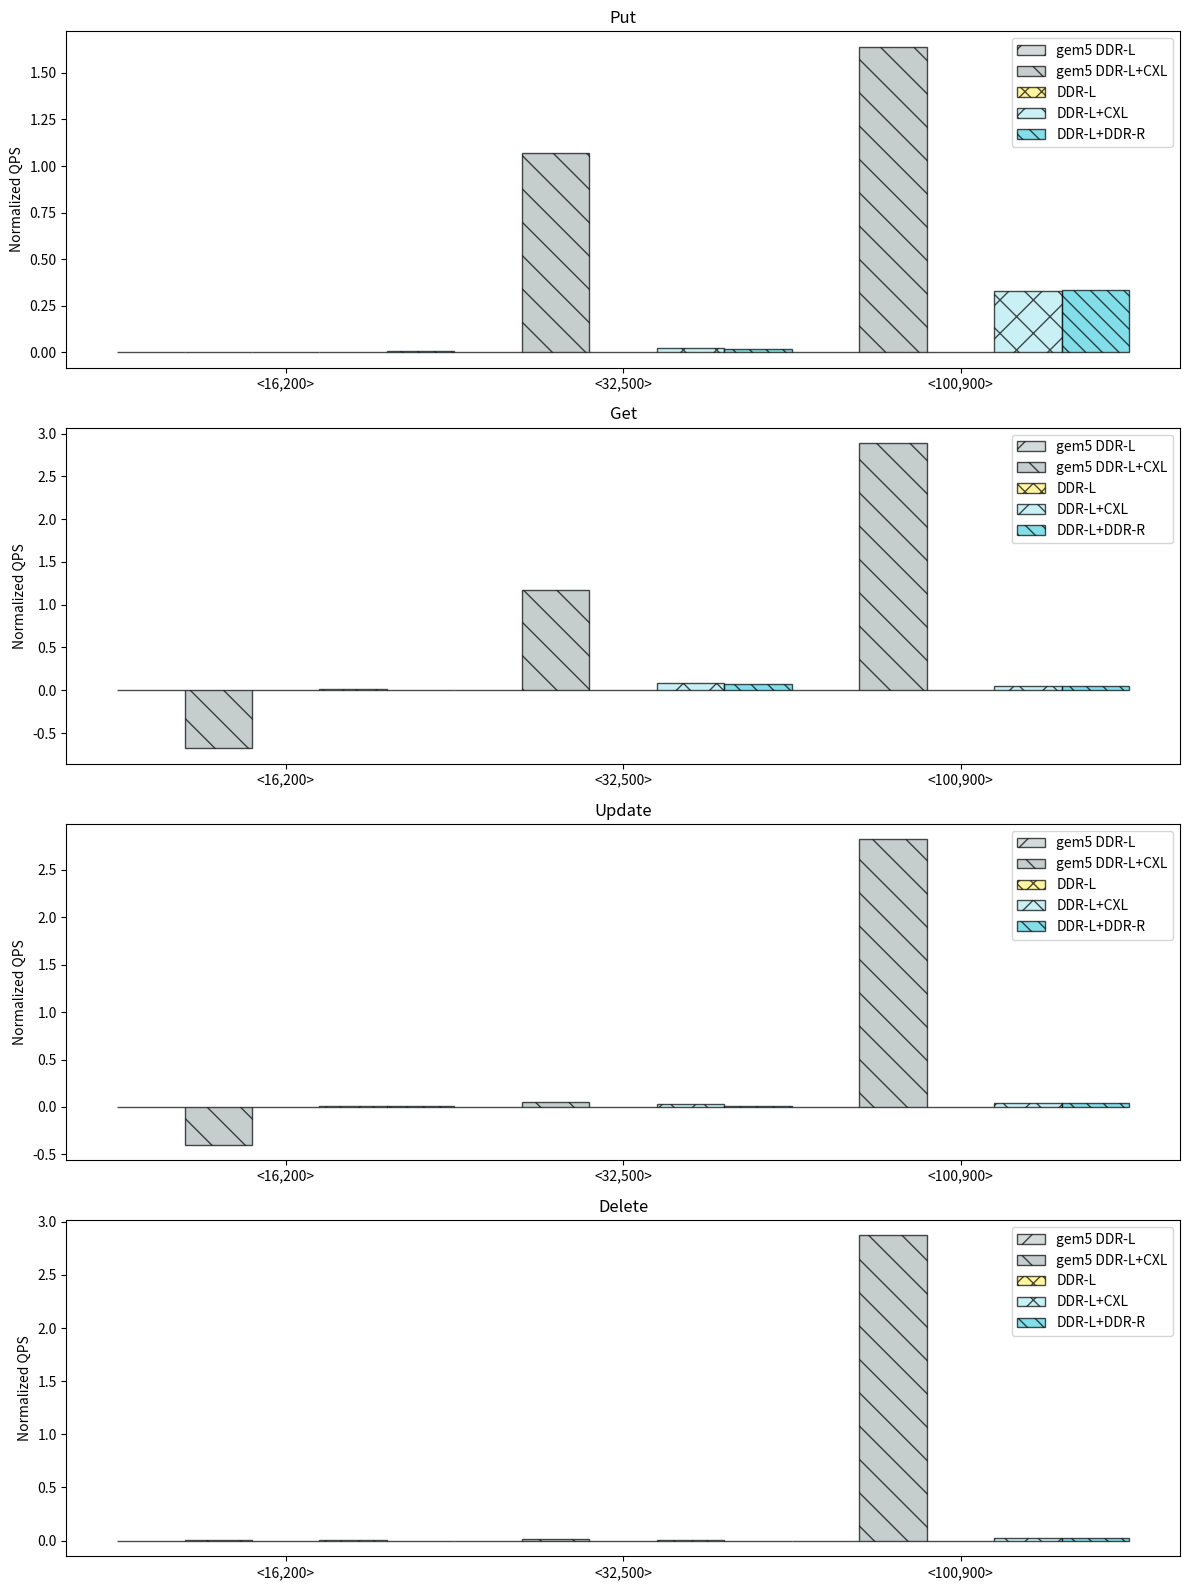

Recreate this plot in Python.
import matplotlib.pyplot as plt
import numpy as np

# Data
operations = ['Put', 'Get', 'Update', 'Delete']
kv_pairs_types = ['<16,200>', '<32,500>', '<100,900>']
memory_config = ['gem5 DDR-L', 'gem5 DDR-L+CXL', 'DDR-L', 'DDR-L+CXL', 'DDR-L+DDR-R']

values_put = {
    '<16,200>': [1401120/1401120, 1399750/1401120, 2190010/2190010, 2196890/2190010, 2215240/2190010],
    '<32,500>': [63736/63736, 746498/63736, 1410530/1410530, 1478010/1410530, 1469530/1410530],
    '<100,900>': [9570/9570, 419154/9570, 498441/498441, 1064640/498441, 1072740/498441]
}

values_get = {
    '<16,200>': [2006020/2006020, 419154/2006020, 1863950/1863950, 1911190/1863950, 1898190/1863950],
    '<32,500>': [97998/97998, 1450210/97998, 974403/974403, 1176990/974403, 1156960/974403],
    '<100,900>': [1865/1865, 1450210/1865, 925205/925205, 1035790/925205, 1028270/925205]
}

values_update = {
    '<16,200>': [2388250/2388250, 953998/2388250, 1583660/1583660, 1616730/1583660, 1616290/1583660],
    '<32,500>': [1813790/1813790, 2034760/1813790, 1375890/1375890, 1473860/1375890, 1412950/1375890],
    '<100,900>': [2183/2183, 1454070/2183, 1296660/1296660, 1419050/1296660, 1413790/1296660]
}

values_delete = {
    '<16,200>': [1593500/1593500, 1608940/1593500, 1229710/1229710, 1255120/1229710, 1229570/1229710],
    '<32,500>': [1459740/1459740, 1513760/1459740, 1147310/1147310, 1172060/1147310, 1137790/1147310],
    '<100,900>': [1417/1417, 1057370/1417, 1112610/1112610, 1185370/1112610, 1182170/1112610]
}

# 定义每个柱子的颜色
colors = ['#C3CACA', '#AFB8B9', '#FFF176', '#B2EBF2', '#4DD0E1', '#00BCD4',  '#9BA6A8']
patterns = ['/', '\\', 'xx', 'x', '\\\\', '//', '+', '..', '++']


fig, axs = plt.subplots(4, 1, figsize=(12, 16))

for i, (operation, values_dict) in enumerate(zip(operations, [values_put, values_get, values_update, values_delete])):
    for j, memory_type in enumerate(memory_config):
        values = [values_dict[k][j] for k in kv_pairs_types]
        x = np.arange(len(kv_pairs_types))
        width = 0.2
        axs[i].bar(x + j*width, np.log10(values), width, label=memory_type, alpha=0.7,color=colors[j], edgecolor='black',hatch=patterns[j])

    axs[i].set_xticks(x + 2*width)
    axs[i].set_xticklabels(kv_pairs_types)
    axs[i].set_title(operation)
    axs[i].set_ylabel('Normalized QPS')
    axs[i].legend()

plt.tight_layout()
plt.show()
